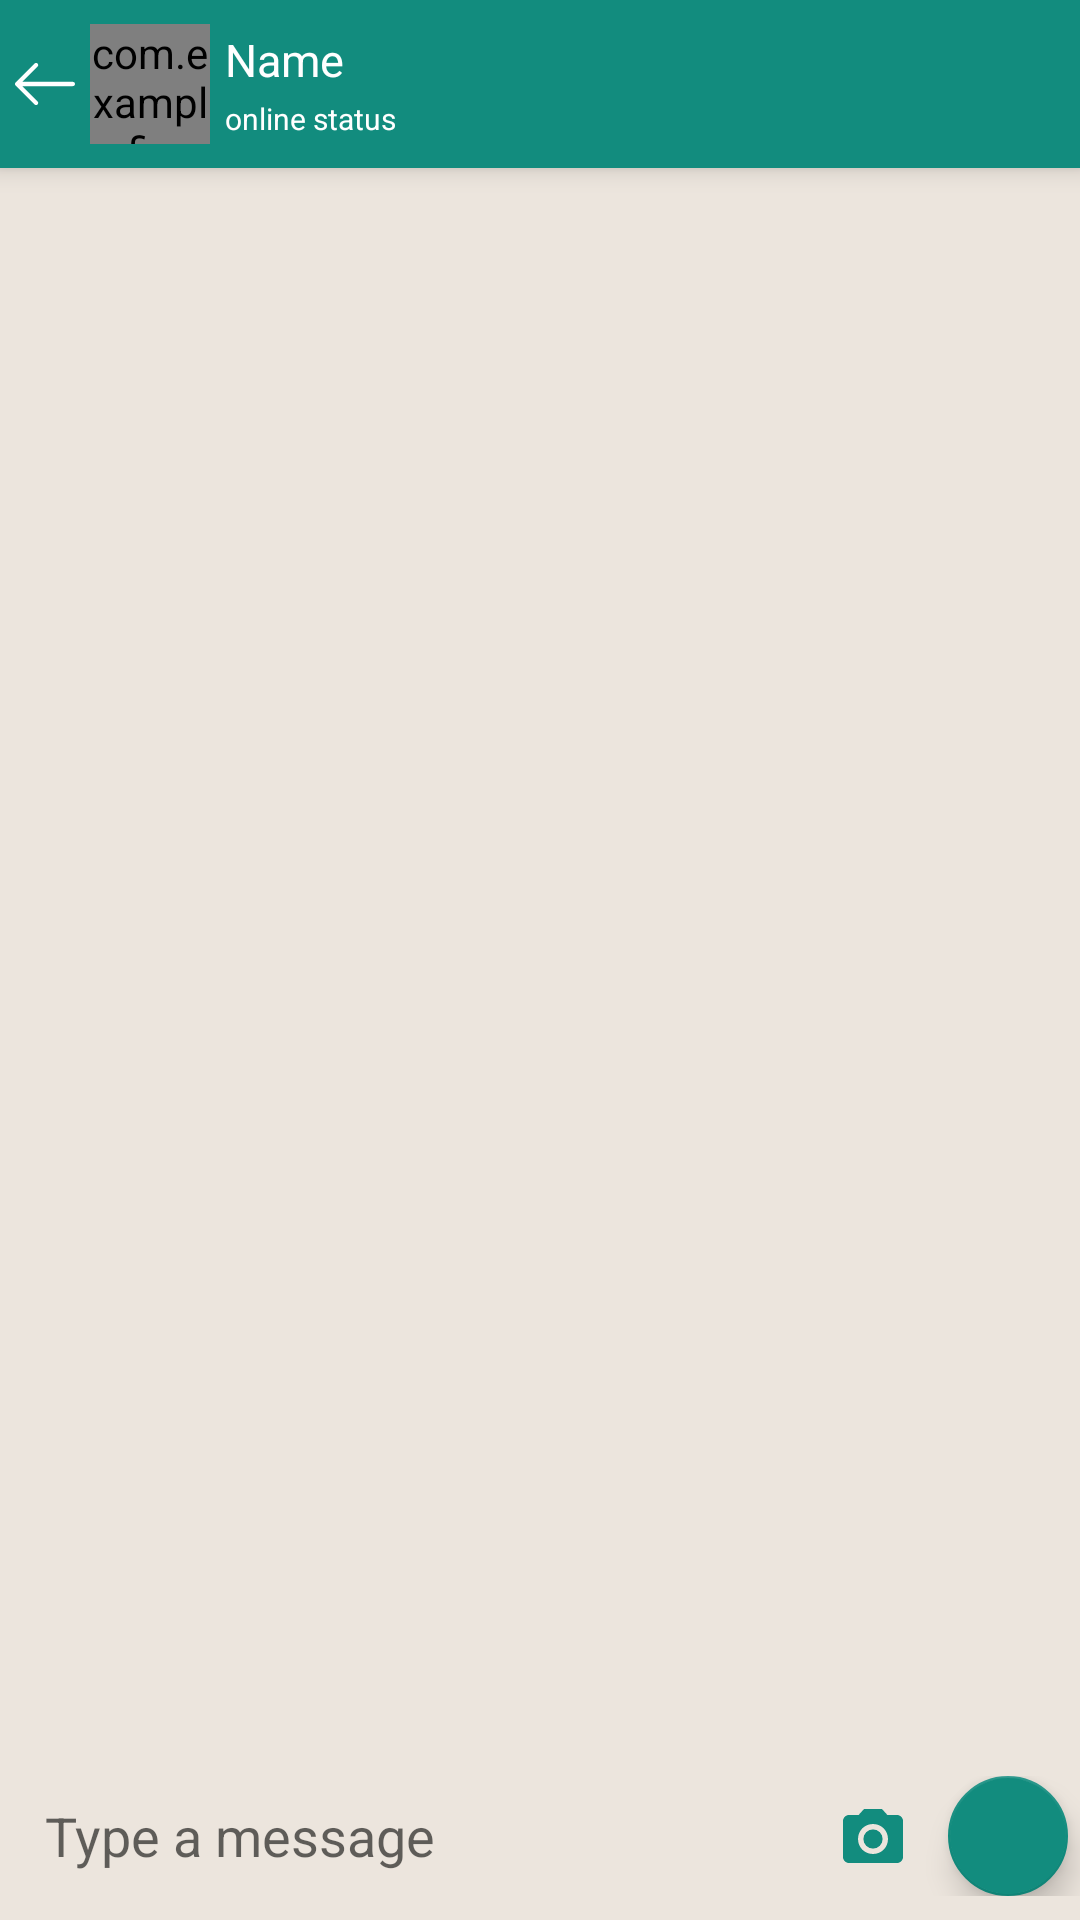

The Android layout XML behind this screen, and the referenced resources:
<!-- AndroidManifest.xml: application theme AppTheme -->
<!-- res/layout/activity_chat_layout.xml -->
<?xml version="1.0" encoding="utf-8"?>
<android.support.design.widget.CoordinatorLayout xmlns:android="http://schemas.android.com/apk/res/android"
    xmlns:app="http://schemas.android.com/apk/res-auto"
    xmlns:tools="http://schemas.android.com/tools"
    android:layout_width="match_parent"
    android:layout_height="match_parent"
    android:orientation="vertical"
    tools:context=".ChatActivity"
    android:background="@color/background"
    android:weightSum="1">
    <include android:id="@+id/toolbar_layout"
        layout="@layout/app_bar" />
    <LinearLayout
        android:layout_width="match_parent"
        android:layout_height="match_parent"
        android:orientation="vertical"
        android:layout_marginTop="56dp">
    <android.support.v7.widget.RecyclerView
        android:id="@+id/recycler_view_messages"
        android:layout_width="match_parent"
        android:layout_height="0dp"
        android:layout_weight="1"/>
    <LinearLayout
        android:layout_width="match_parent"
        android:layout_height="wrap_content"
        android:weightSum="1"
        android:orientation="horizontal"
        android:layout_marginBottom="8dp"
        android:background="@color/background">
        <LinearLayout
            android:layout_width="0dp"
            android:layout_height="wrap_content"
            android:background="@drawable/rect_oval_white"
            android:layout_weight="1"
            android:minHeight="40dp"
            android:layout_marginLeft="4dp"
            android:layout_marginRight="4dp"
            android:padding="3dp">
            <android.support.design.widget.TextInputEditText
                android:id="@+id/editText_message"
                android:layout_width="0dp"
                android:layout_height="wrap_content"
                android:background="@drawable/rect_oval_white"
                android:inputType="textMultiLine"
                android:maxLines="5"
                android:hint="Type a message"
                android:layout_marginLeft="8dp"
                android:layout_marginRight="8dp"
                android:scrollbars="vertical"
                android:layout_weight="1"
                android:layout_gravity="center_vertical" />
            <ImageView
                android:id="@+id/imageViewGallery"
                android:layout_width="20dp"
                android:layout_height="20dp"
                android:src="@drawable/ic_attachment"
                android:layout_gravity="center_vertical"
                android:visibility="gone"
                />
            <ImageView
                android:id="@+id/imageViewCamera"
                android:layout_width="20dp"
                android:layout_height="20dp"
                android:layout_gravity="bottom"
                android:layout_marginBottom="7dp"
                android:layout_marginRight="8dp"
                android:layout_marginLeft="8dp"
                android:src="@drawable/ic_camera"/>
        </LinearLayout>
        <android.support.design.widget.FloatingActionButton
            android:id="@+id/fab_send_msg"
            android:layout_width="wrap_content"
            android:layout_height="wrap_content"
            android:layout_marginRight="4dp"
            app:fabSize="mini"
            android:layout_gravity="center_vertical"
            app:backgroundTint="@color/colorPrimary"
            android:src="@drawable/ic_send_black_24dp" />
    </LinearLayout>
    </LinearLayout>
</android.support.design.widget.CoordinatorLayout>
<!-- res/layout/app_bar.xml (included above) -->
<?xml version="1.0" encoding="utf-8"?>
    <LinearLayout
        xmlns:android="http://schemas.android.com/apk/res/android"
        android:id="@+id/toolbar"
        android:layout_alignParentTop="true"
        android:layout_width="match_parent"
        android:layout_height="?attr/actionBarSize"
    android:orientation="horizontal"
    android:elevation="5dp"
        android:background="@color/colorPrimary"
        >
    <ImageView
        android:id="@+id/imageBack"
        android:layout_width="20dp"
        android:layout_height="20dp"
        android:src="@drawable/ic_left_arrow"
        android:layout_gravity="center_vertical"
        android:layout_marginLeft="5dp"/>
    <LinearLayout
        android:layout_width="wrap_content"
        android:layout_height="wrap_content"
        android:orientation="horizontal"
        android:layout_gravity="center_vertical">
    <com.example.firestorechatapp.RoundedImageView
        android:id="@+id/imageProfile"
        android:layout_width="40dp"
        android:layout_height="40dp"
        android:src="@drawable/ic_profile_green"
        android:foregroundGravity="center_vertical"
        android:layout_marginLeft="5dp" />
    <LinearLayout
        android:layout_gravity="center_vertical"
        android:layout_width="wrap_content"
        android:layout_height="wrap_content"
        android:orientation="vertical"
        android:layout_marginLeft="5dp">
    <TextView
        android:layout_width="wrap_content"
        android:layout_height="23dp"
        android:textColor="#ffffff"
        android:textSize="15dp"
        android:text="Name"
        android:id="@+id/toolbar_title" />
        <TextView
            android:id="@+id/txtOnlineStatus"
            android:layout_width="wrap_content"
            android:layout_height="wrap_content"
            android:textSize="10dp"
            android:text="online status"
            android:textColor="@color/color_white"/>
    </LinearLayout>
    </LinearLayout>
</LinearLayout>
<!-- resources referenced by this layout -->
<resources>
  <color name="background">#ece5dd</color>
  <color name="colorPrimary">#128c7e</color>
  <color name="color_white">#ffffff</color>
  <!-- drawable ic_attachment (drawable) -->
  <vector android:height="24dp" android:viewportHeight="53.61"
      android:viewportWidth="53.61" android:width="24dp" xmlns:android="http://schemas.android.com/apk/res/android">
      <path android:fillColor="#00000000"
          android:pathData="M31.406,18.422L14.037,35.792c-1.82,1.82 -1.82,4.797 0,6.617l0,0c1.82,1.82 4.797,1.82 6.617,0l25.64,-25.64c3.412,-3.412 2.998,-8.581 -0.414,-11.993l0,0c-3.412,-3.412 -8.581,-3.825 -11.993,-0.414L6.593,31.656c-4.549,4.549 -4.549,11.993 0,16.542l0,0c4.549,4.549 11.993,4.549 16.542,0l27.295,-27.295"
          android:strokeColor="#14A085" android:strokeLineCap="round" android:strokeWidth="4"/>
  </vector>
  <!-- drawable ic_camera (drawable) -->
  <vector android:height="24dp" android:viewportHeight="510"
      android:viewportWidth="510" android:width="24dp" xmlns:android="http://schemas.android.com/apk/res/android">
      <path android:fillColor="@color/colorPrimary" android:pathData="M255,280.5m-81.6,0a81.6,81.6 0,1 1,163.2 0a81.6,81.6 0,1 1,-163.2 0"/>
      <path android:fillColor="@color/colorPrimary" android:pathData="M178.5,25.5l-45.9,51H51c-28.05,0 -51,22.95 -51,51v306c0,28.05 22.95,51 51,51h408c28.05,0 51,-22.95 51,-51v-306c0,-28.05 -22.95,-51 -51,-51h-81.6l-45.9,-51H178.5zM255,408c-71.4,0 -127.5,-56.1 -127.5,-127.5c0,-71.4 56.1,-127.5 127.5,-127.5c71.4,0 127.5,56.1 127.5,127.5C382.5,351.9 326.4,408 255,408z"/>
  </vector>
  <!-- drawable ic_left_arrow (drawable) -->
  <vector android:height="24dp" android:viewportHeight="31.494"
      android:viewportWidth="31.494" android:width="24dp" xmlns:android="http://schemas.android.com/apk/res/android">
      <path android:fillColor="@color/color_white" android:pathData="M10.273,5.009c0.444,-0.444 1.143,-0.444 1.587,0c0.429,0.429 0.429,1.143 0,1.571l-8.047,8.047h26.554c0.619,0 1.127,0.492 1.127,1.111c0,0.619 -0.508,1.127 -1.127,1.127H3.813l8.047,8.032c0.429,0.444 0.429,1.159 0,1.587c-0.444,0.444 -1.143,0.444 -1.587,0l-9.952,-9.952c-0.429,-0.429 -0.429,-1.143 0,-1.571L10.273,5.009z"/>
  </vector>
  <!-- drawable ic_profile_green: png bitmap (drawable, 8772 bytes) -->
  <style name="AppTheme" parent="Theme.AppCompat.Light.DarkActionBar">
          
          <item name="colorPrimary">@color/colorPrimary</item>
          <item name="colorPrimaryDark">@color/colorPrimaryDark</item>
          <item name="colorAccent">@color/colorAccent</item>
      </style>
  <color name="colorPrimaryDark">#075e54</color>
  <color name="colorAccent">#D81B60</color>
</resources>
